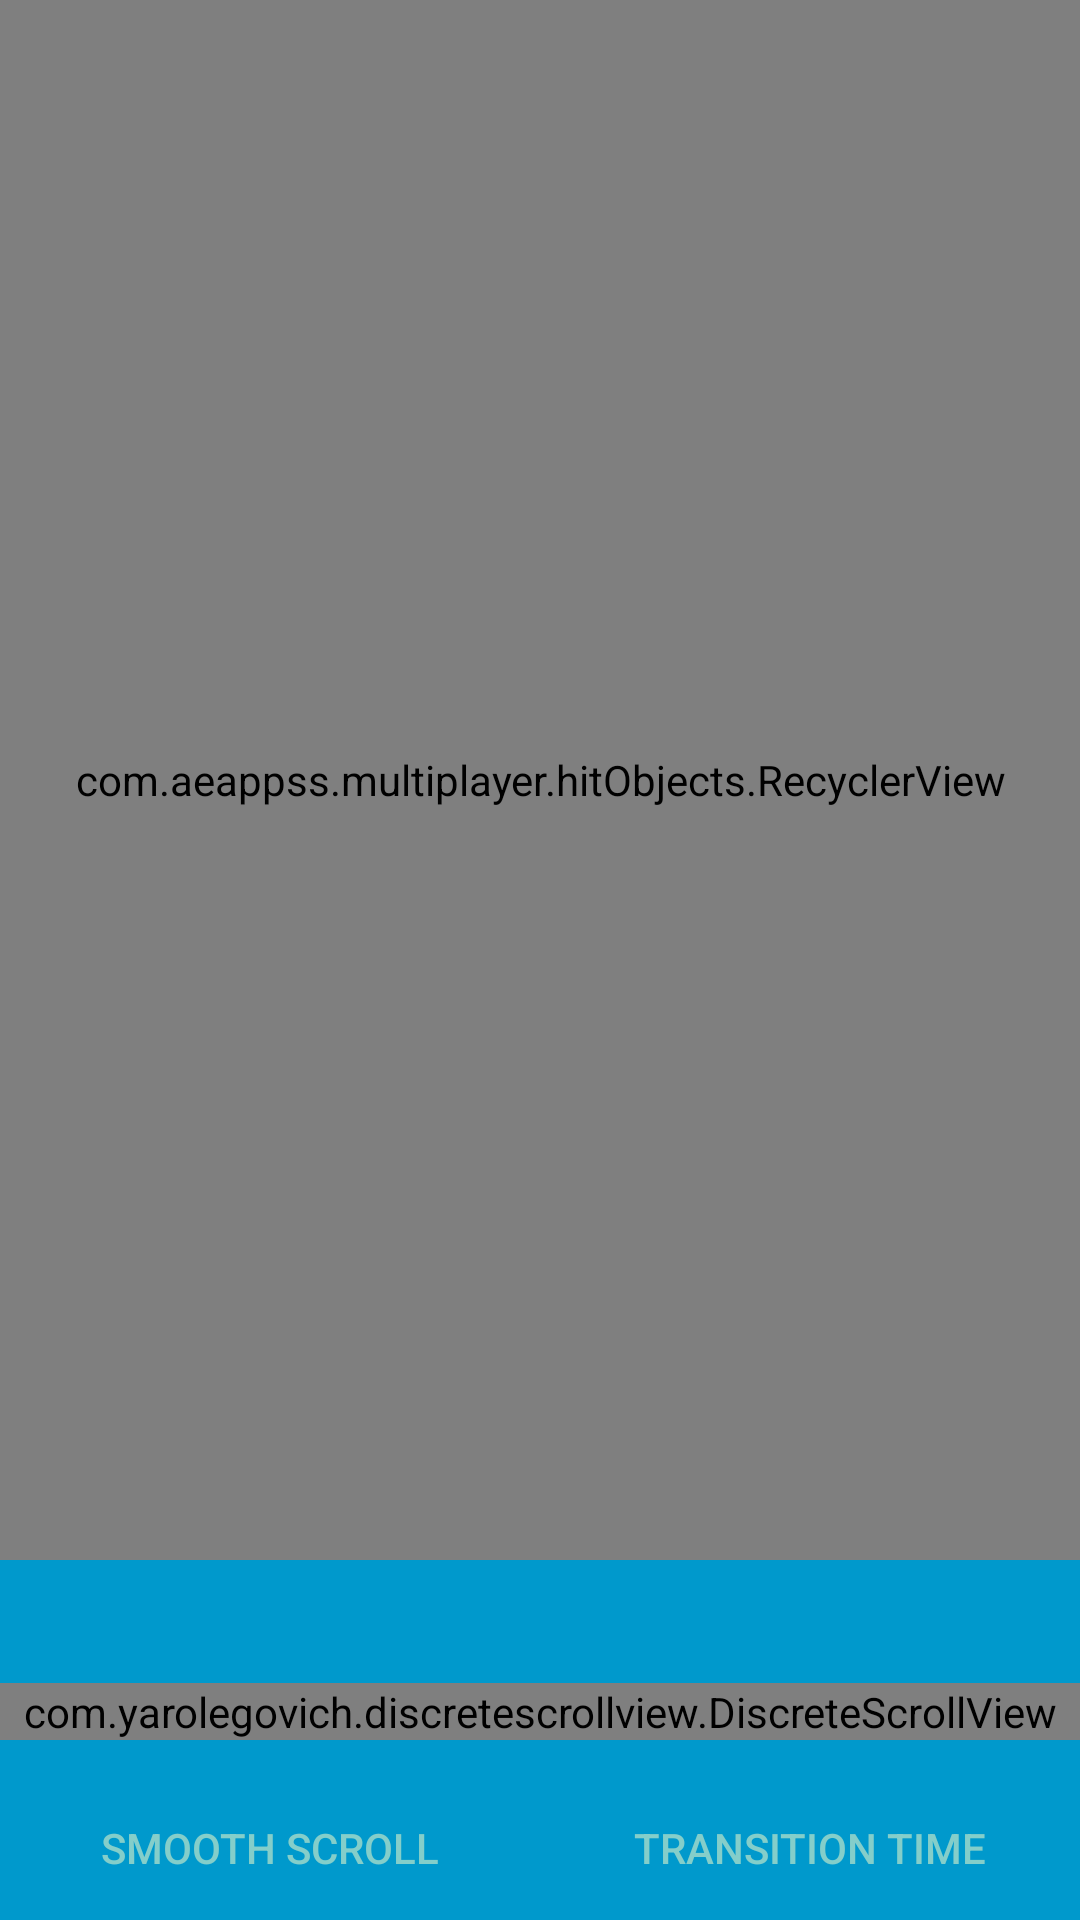

Produce the Android XML layout that renders to this screen, including the resource entries it uses.
<!-- AndroidManifest.xml: application theme AppTheme -->
<!-- res/layout/activity_weather.xml -->
<?xml version="1.0" encoding="utf-8"?>
<FrameLayout xmlns:android="http://schemas.android.com/apk/res/android"
    xmlns:tools="http://schemas.android.com/tools"
    android:layout_width="match_parent"
    android:layout_height="match_parent"
    tools:context=".hitObjects.AnimationActivity">

    <LinearLayout
        android:layout_width="match_parent"
        android:layout_height="match_parent"
        android:orientation="vertical">

        <com.example.multiplayer.hitObjects.RecyclerView
            android:id="@+id/forecast_view"
            android:layout_width="match_parent"
            android:layout_height="0dp"
            android:layout_weight="1"
            android:scaleType="centerInside" />


        <LinearLayout
            android:layout_width="match_parent"
            android:layout_height="120dp"
            android:background="@android:color/holo_blue_dark"
            android:gravity="bottom"
            android:orientation="horizontal">

            <Button
                android:id="@+id/btn_smooth_scroll"
                style="?android:borderlessButtonStyle"
                android:layout_width="0dp"
                android:layout_height="wrap_content"
                android:layout_weight="1"
                android:text="@string/btn_smooth_scroll"
                android:textAllCaps="true"
                android:textColor="@color/weatherAccent" />

            <Button
                android:id="@+id/btn_transition_time"
                style="?android:borderlessButtonStyle"
                android:layout_width="0dp"
                android:layout_height="wrap_content"
                android:layout_weight="1"
                android:text="@string/btn_transition_time"
                android:textAllCaps="true"
                android:textColor="@color/weatherAccent" />

        </LinearLayout>

    </LinearLayout>

    <com.yarolegovich.discretescrollview.DiscreteScrollView
        android:id="@+id/forecast_city_picker"
        android:layout_width="match_parent"
        android:layout_height="wrap_content"
        android:layout_gravity="bottom"
        android:layout_marginBottom="60dp" />

</FrameLayout>
<!-- resources referenced by this layout -->
<resources>
  <color name="weatherAccent">#84ceca</color>
  <string name="btn_smooth_scroll">Smooth scroll</string>
  <string name="btn_transition_time">Transition time</string>
  <style name="ClickableImageView">
          <item name="android:clickable">true</item>
          <item name="android:background">?android:selectableItemBackground</item>
      </style>
  <style name="AppTheme" parent="Theme.AppCompat.NoActionBar">
          
          <item name="android:colorBackground">#9BBFAD</item> 
          <item name="colorPrimaryDark">#9BBFAD</item>  
          <item name="colorAccent">@color/colorAccent</item>
      </style>
  <color name="colorAccent">#1b5e20</color>
</resources>
